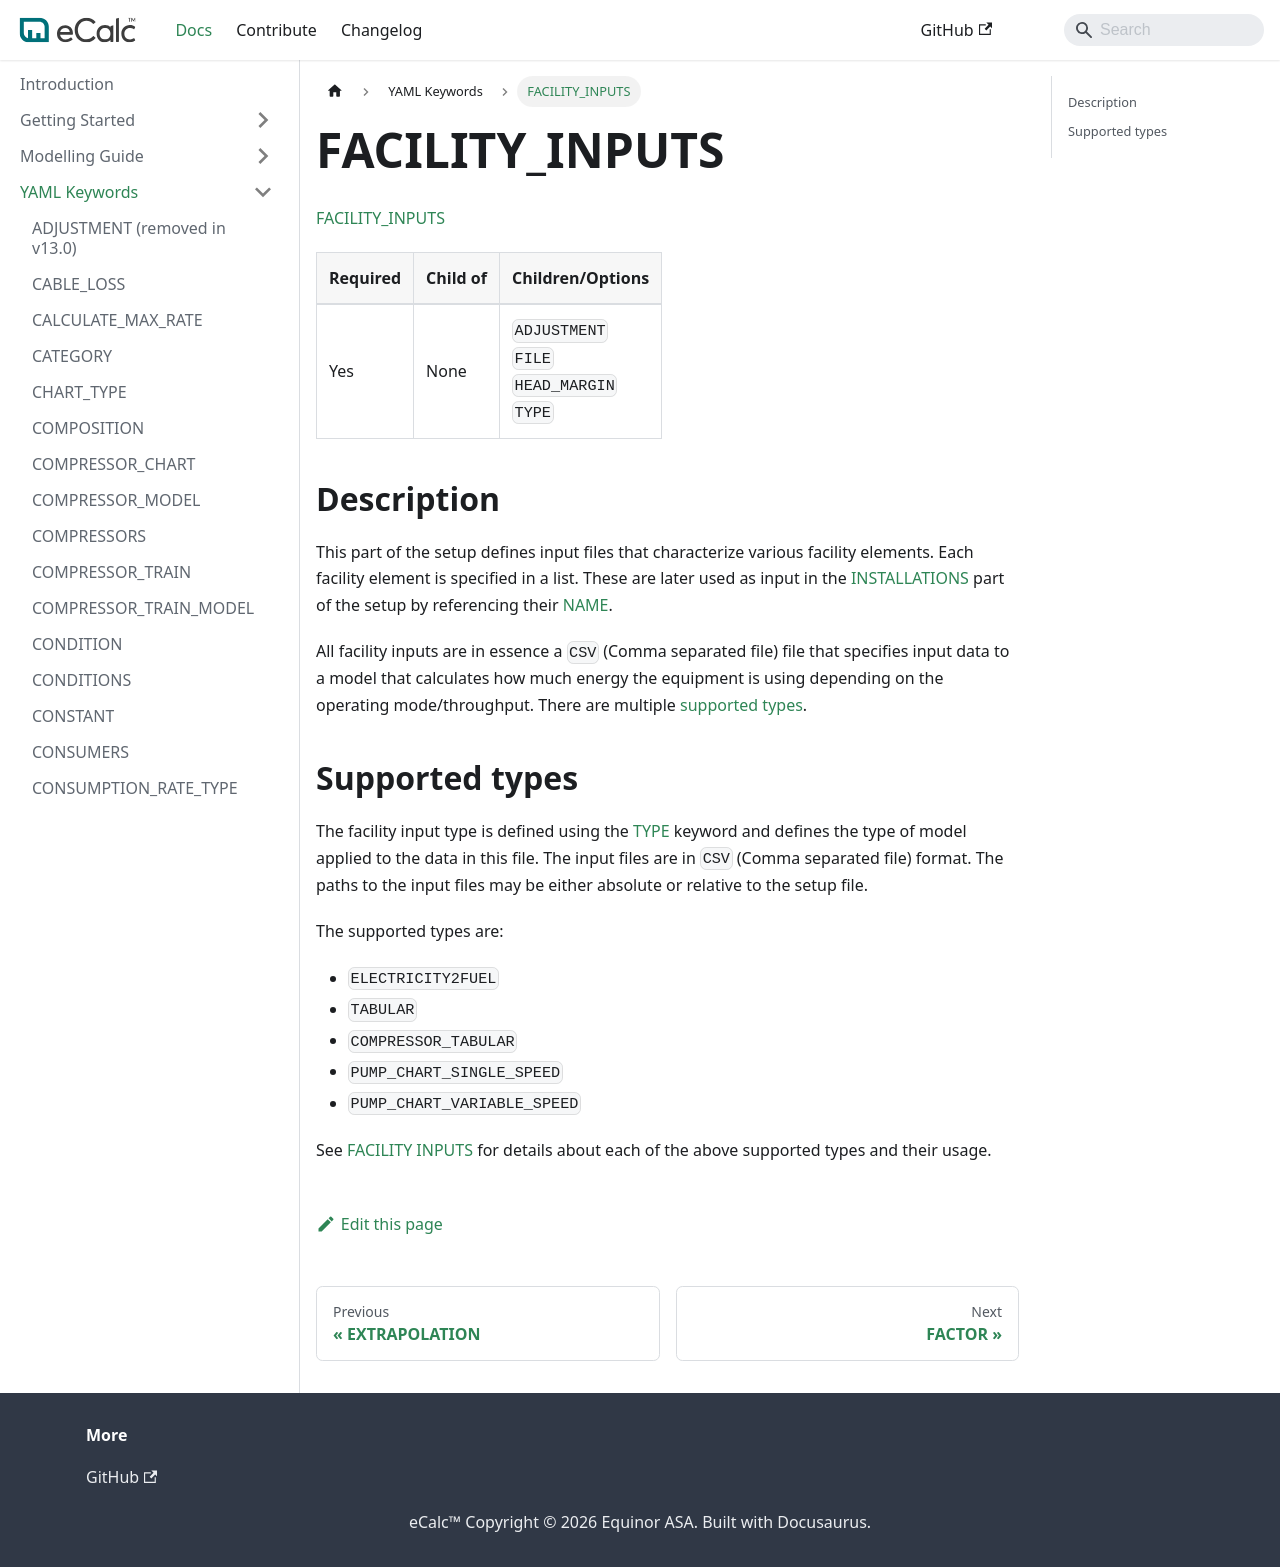

repository: equinor/ecalc · page: v15.9/docs/about/references/FACILITY_INPUTS/index.html · generator: docusaurus

# FACILITY_INPUTS

[FACILITY_INPUTS](/about/references/FACILITY_INPUTS.md)

| Required   | Child of                  | Children/Options                   |
|------------|---------------------------|------------------------------------|
| Yes        | None                      | `ADJUSTMENT` <br />  `FILE` <br /> `HEAD_MARGIN` <br /> `TYPE`           |

## Description {/* #description */}
This part of the setup defines input files that characterize various facility elements. Each facility element is
specified in a list. These are later used as input in the [INSTALLATIONS](/about/references/INSTALLATIONS.md) part of the setup by referencing their
[NAME](/about/references/NAME.md).

All facility inputs are in essence a `CSV` (Comma separated file) file that specifies input data to a model that
calculates how much energy the equipment is using depending on the operating mode/throughput. There are multiple
[supported types](#supported-types).

## Supported types {/* #supported-types */}
The facility input type is defined using the [TYPE](/about/references/TYPE.md) keyword and defines the type of model applied
to the data in this file. The input files are in `CSV` (Comma separated file) format. The paths to the input files may be either absolute or relative to the setup file.

The supported types are:

- `ELECTRICITY2FUEL`
- `TABULAR`
- `COMPRESSOR_TABULAR`
- `PUMP_CHART_SINGLE_SPEED`
- `PUMP_CHART_VARIABLE_SPEED`

See [FACILITY INPUTS](/about/modelling/setup/facility_inputs/index.md) for details about each of the above supported types and their usage.
